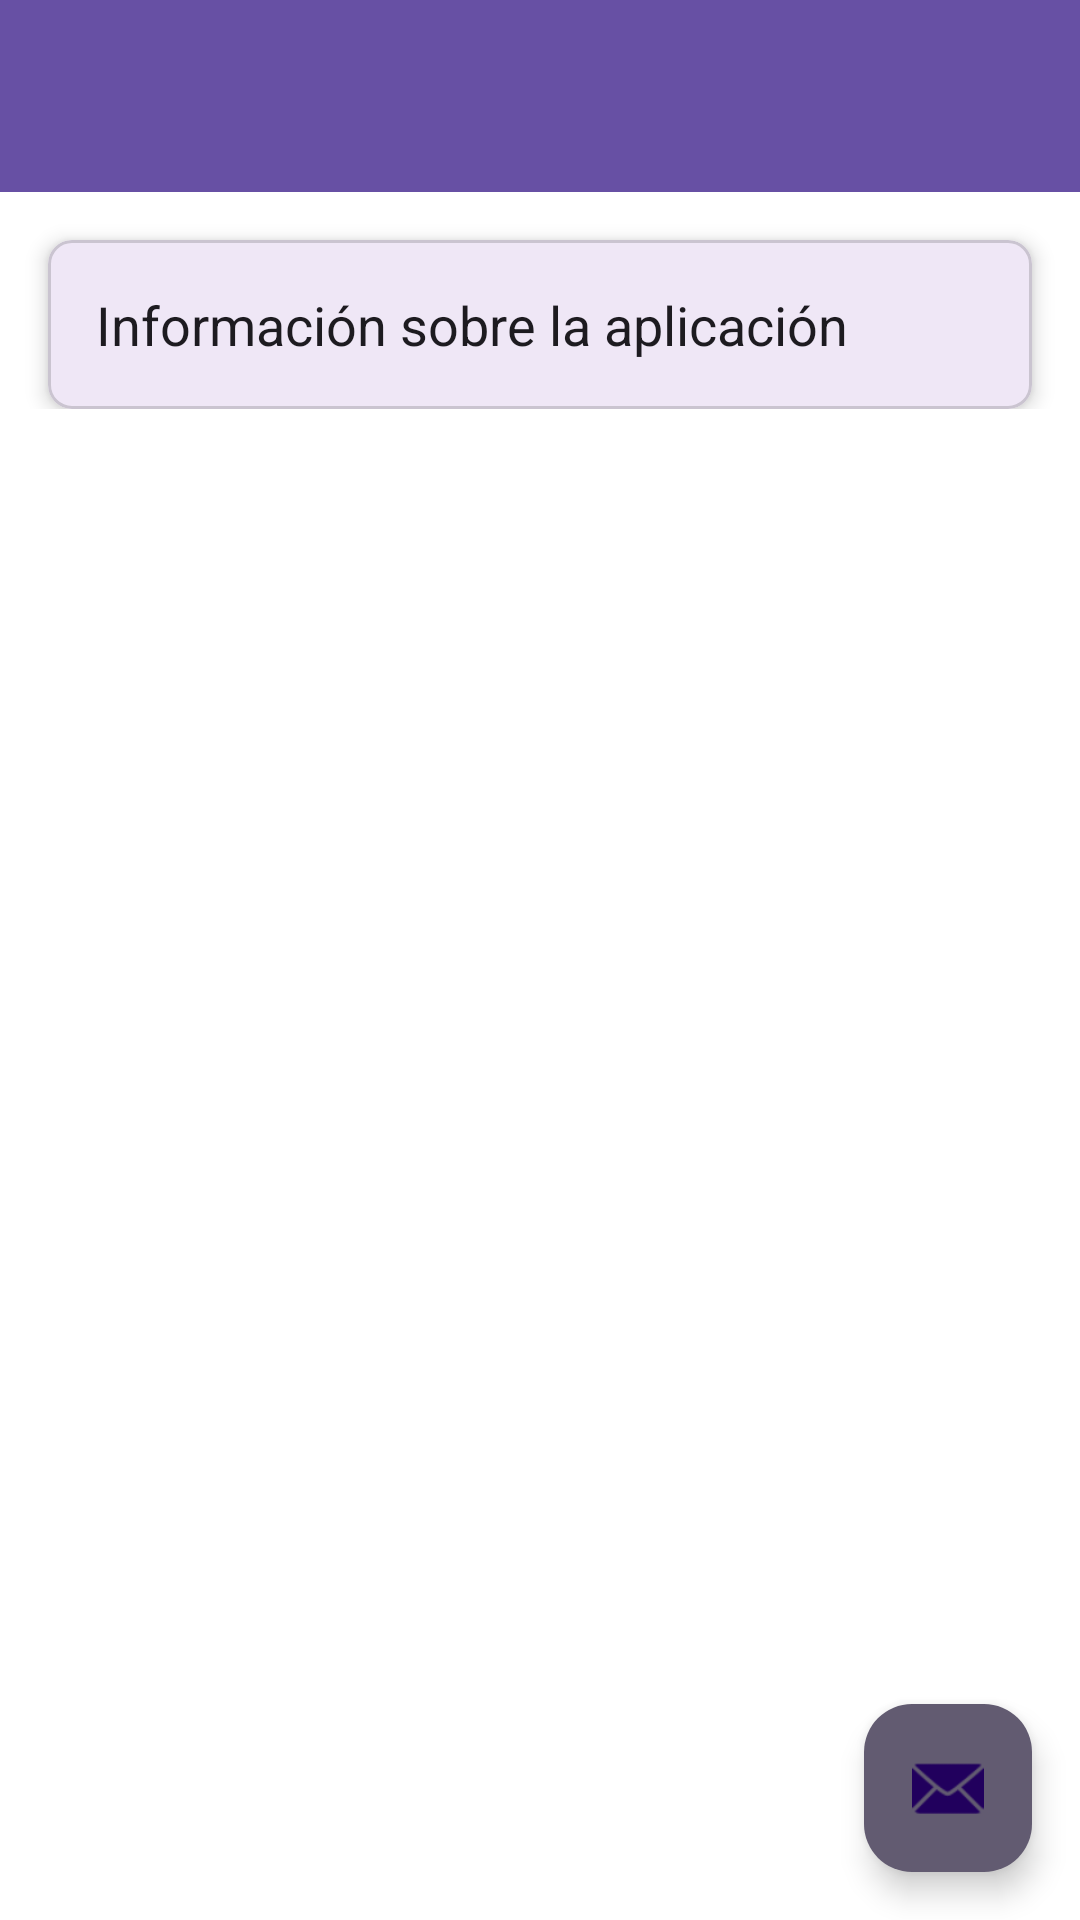

Write the Android layout XML for this screen, with the resource values it uses.
<!-- AndroidManifest.xml: application theme Theme.PedidosExpress -->
<!-- res/layout/activity_acercade_activityy.xml -->
<?xml version="1.0" encoding="utf-8"?>
<androidx.coordinatorlayout.widget.CoordinatorLayout
    xmlns:android="http://schemas.android.com/apk/res/android"
    xmlns:app="http://schemas.android.com/apk/res-auto"
    xmlns:tools="http://schemas.android.com/tools"
    android:layout_width="match_parent"
    android:layout_height="match_parent"
    android:background="@android:color/white"
    tools:context=".views.Repartidor.AcercadeActivityy">

    
    <com.google.android.material.appbar.AppBarLayout
        android:layout_width="match_parent"
        android:layout_height="wrap_content">

        <com.google.android.material.appbar.CollapsingToolbarLayout
            android:layout_width="match_parent"
            android:layout_height="wrap_content"
            app:layout_scrollFlags="scroll|exitUntilCollapsed"
            app:contentScrim="?attr/colorPrimary">

            
            <androidx.appcompat.widget.Toolbar
                android:id="@+id/toolbar"
                android:layout_width="match_parent"
                android:layout_height="?attr/actionBarSize"
                app:layout_collapseMode="pin"
                app:popupTheme="@style/ThemeOverlay.AppCompat.Dark" />

        </com.google.android.material.appbar.CollapsingToolbarLayout>
    </com.google.android.material.appbar.AppBarLayout>

    
    <androidx.core.widget.NestedScrollView
        android:layout_width="match_parent"
        android:layout_height="match_parent"
        app:layout_behavior="@string/appbar_scrolling_view_behavior">

        
        <androidx.constraintlayout.widget.ConstraintLayout
            android:layout_width="match_parent"
            android:layout_height="wrap_content">

            
            <com.google.android.material.card.MaterialCardView
                android:id="@+id/cardViewInfo"
                android:layout_width="match_parent"
                android:layout_height="wrap_content"
                android:layout_margin="16dp"
                app:cardCornerRadius="8dp"
                app:cardElevation="4dp"
                app:layout_constraintTop_toTopOf="parent"
                app:layout_constraintStart_toStartOf="parent"
                app:layout_constraintEnd_toEndOf="parent">

                
                
                
                <TextView
                    android:layout_width="wrap_content"
                    android:layout_height="wrap_content"
                    android:text="Información sobre la aplicación"
                    android:textSize="18sp"
                    android:padding="16dp"
                    android:textColor="?android:textColorPrimary" />

            </com.google.android.material.card.MaterialCardView>

            

        </androidx.constraintlayout.widget.ConstraintLayout>

    </androidx.core.widget.NestedScrollView>

    
    <com.google.android.material.floatingactionbutton.FloatingActionButton
        android:id="@+id/fabAction"
        android:layout_width="wrap_content"
        android:layout_height="wrap_content"
        android:layout_gravity="bottom|end"
        android:layout_margin="16dp"
        app:srcCompat="@android:drawable/ic_dialog_email"
        app:backgroundTint="?attr/colorAccent" />

</androidx.coordinatorlayout.widget.CoordinatorLayout>
<!-- resources referenced by this layout -->
<resources>
  <style name="Theme.PedidosExpress" parent="Base.Theme.PedidosExpress" />
  <style name="Base.Theme.PedidosExpress" parent="Theme.Material3.DayNight.NoActionBar">
          
          <item name="android:windowBackground">#FFFFFF</item>
          
          <item name="android:statusBarColor">@color/colorOrangeStrong</item> 
      </style>
  <color name="colorOrangeStrong">#FFA500</color>
</resources>
